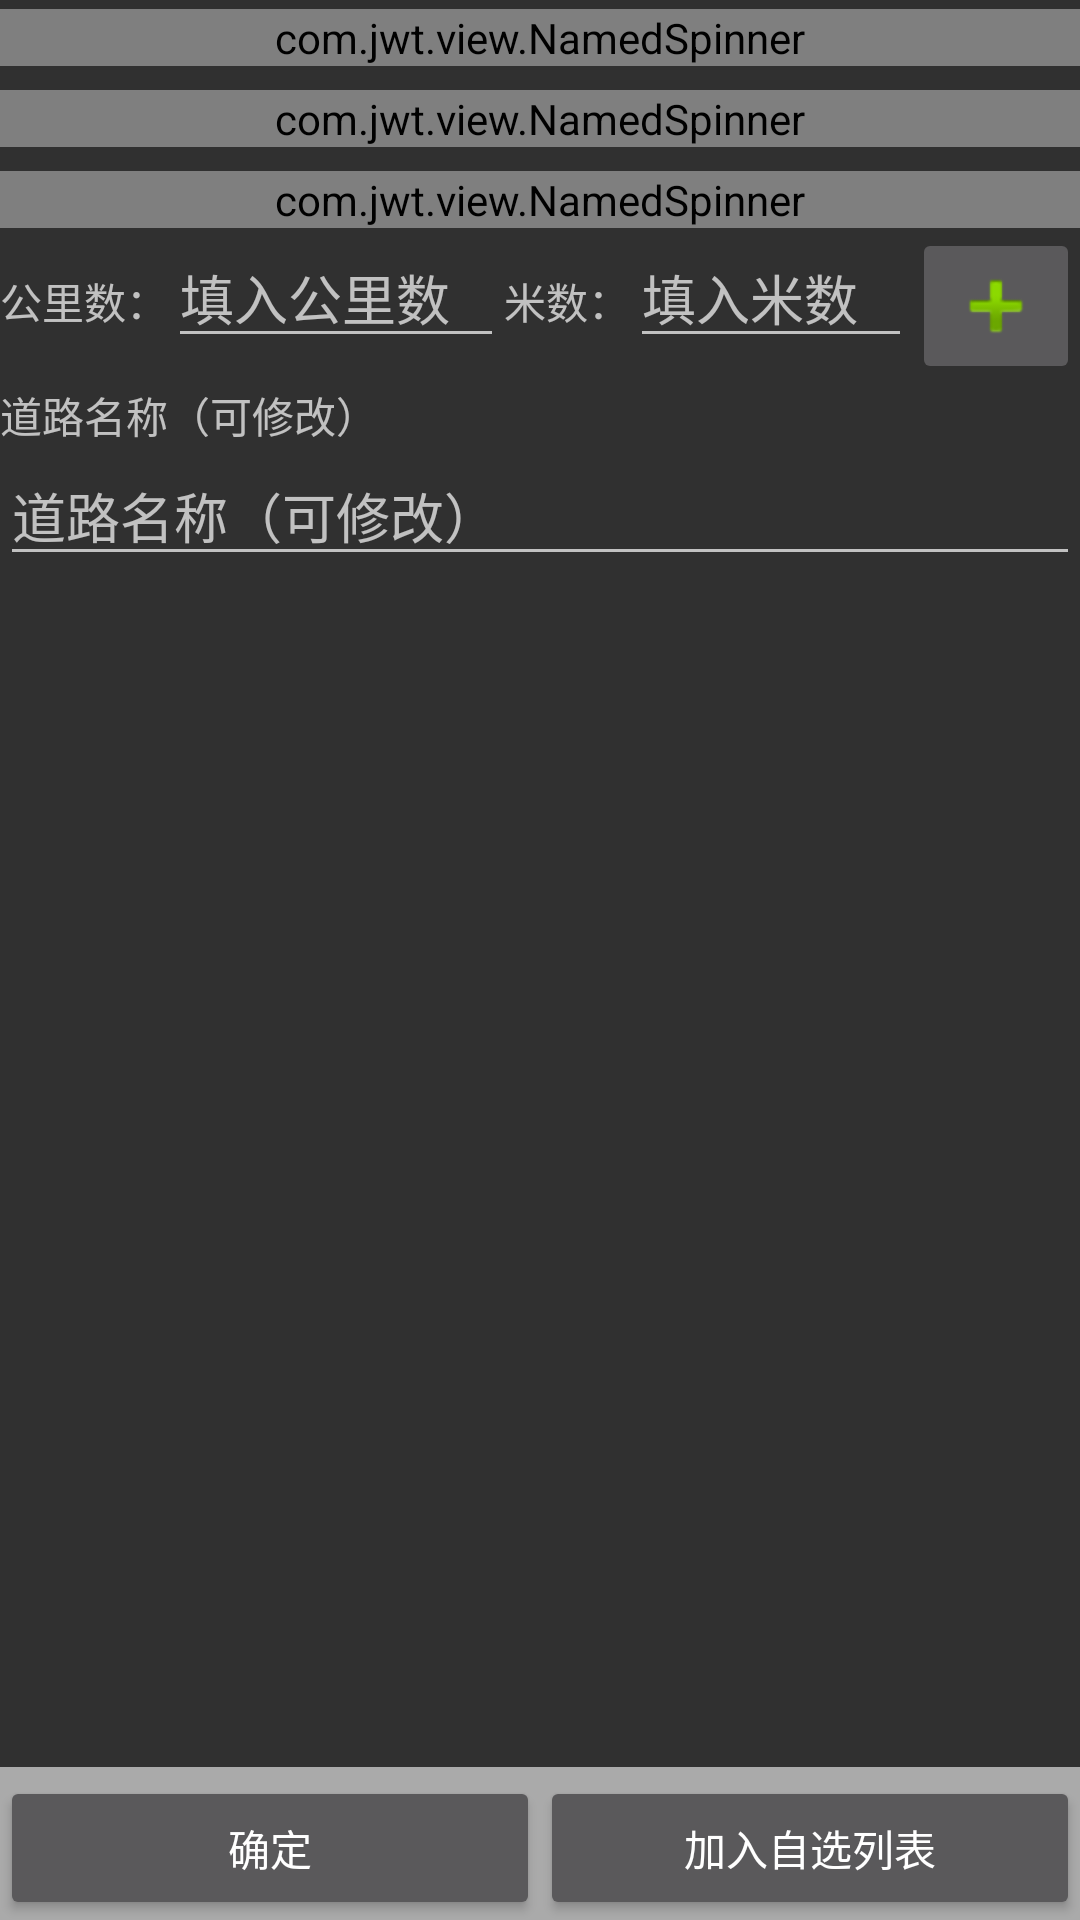

Produce the Android XML layout that renders to this screen, including the resource entries it uses.
<!-- AndroidManifest.xml: application theme AppTheme -->
<!-- res/layout/wfdd_config.xml -->
<?xml version="1.0" encoding="utf-8"?>
<RelativeLayout xmlns:android="http://schemas.android.com/apk/res/android"
    android:layout_width="fill_parent"
    android:layout_height="fill_parent">


    <LinearLayout
        android:id="@+id/bottom_but"
        android:layout_width="fill_parent"
        android:layout_height="wrap_content"
        android:layout_alignParentBottom="true"
        android:background="#aaa"
        android:gravity="center_horizontal"
        android:orientation="horizontal"
        android:paddingTop="3dip">

        <Button
            android:id="@+id/sysOKButton"
            android:layout_width="fill_parent"
            android:layout_height="wrap_content"
            android:layout_weight="1"
            android:text="确定" />

        <Button
            android:id="@+id/addFavorButton"
            android:layout_width="fill_parent"
            android:layout_height="wrap_content"
            android:layout_weight="1"
            android:text="加入自选列表" />
        
    </LinearLayout>

    <ScrollView
        android:layout_width="fill_parent"
        android:layout_height="wrap_content"
        android:layout_above="@id/bottom_but"
        android:layout_alignParentTop="true">

        <RelativeLayout
            android:layout_width="fill_parent"
            android:layout_height="wrap_content"
            android:orientation="vertical"
            android:paddingTop="3sp">

            <com.jwt.view.NamedSpinner
                android:id="@+id/spinner_xzqh"
                android:name="@string/tv_xzqh"
                android:layout_width="match_parent"
                android:layout_height="wrap_content"
                android:layout_marginBottom="8dp"
                android:layout_alignParentLeft="true"
                android:layout_alignParentTop="true" />

            <com.jwt.view.NamedSpinner
                android:id="@+id/spinner_road_list"
                android:name="道路列表"
                android:layout_width="match_parent"
                android:layout_height="wrap_content"
                android:layout_marginBottom="8dp"
                android:layout_alignParentLeft="true"
                android:layout_below="@+id/spinner_xzqh" />

            <com.jwt.view.NamedSpinner
                android:id="@+id/spinner_road_seg_list"
                android:name="路段列表"
                android:layout_width="match_parent"
                android:layout_height="wrap_content"
                android:layout_alignParentLeft="true"
                android:layout_below="@+id/spinner_road_list" />


            <LinearLayout
                android:id="@+id/ld_and_ms"
                android:layout_width="fill_parent"
                android:layout_height="wrap_content"
                android:layout_below="@+id/spinner_road_seg_list"
                android:orientation="horizontal">

                <TextView
                    android:layout_width="wrap_content"
                    android:layout_height="wrap_content"
                    android:text="公里数：" />

                <EditText
                    android:id="@+id/edit_kls"
                    android:layout_width="wrap_content"
                    android:layout_height="wrap_content"
                    android:layout_weight="1"
                    android:hint="填入公里数"
                    android:inputType="number"
                    android:maxLength="4" />

                <TextView
                    android:layout_width="wrap_content"
                    android:layout_height="wrap_content"
                    android:text="米数：" />

                <EditText
                    android:id="@+id/edit_ms"
                    android:layout_width="wrap_content"
                    android:layout_height="wrap_content"
                    android:layout_weight="1"
                    android:hint="填入米数"
                    android:inputType="number"
                    android:maxLength="3" />

                <ImageButton
                    android:id="@+id/button_add_edit_wfdd"
                    android:layout_width="wrap_content"
                    android:layout_height="wrap_content"
                    android:src="@android:drawable/ic_input_add" />
            </LinearLayout>

            <TextView
                android:id="@+id/mc"
                android:layout_width="fill_parent"
                android:layout_height="wrap_content"
                android:layout_below="@+id/ld_and_ms"
                android:text="@string/tv_wfdd_dlmc" />

            <EditText
                android:id="@+id/edit_eidtable_dlmc"
                android:layout_width="fill_parent"
                android:layout_height="wrap_content"
                android:layout_below="@+id/mc"
                android:hint="@string/tv_wfdd_dlmc" />
        </RelativeLayout>
    </ScrollView>

</RelativeLayout>
<!-- resources referenced by this layout -->
<resources>
  <string name="tv_wfdd_dlmc">道路名称（可修改）</string>
  <string name="tv_xzqh">行政区划</string>
  <style name="AppTheme" parent="Theme.AppCompat">
          
      </style>
</resources>
